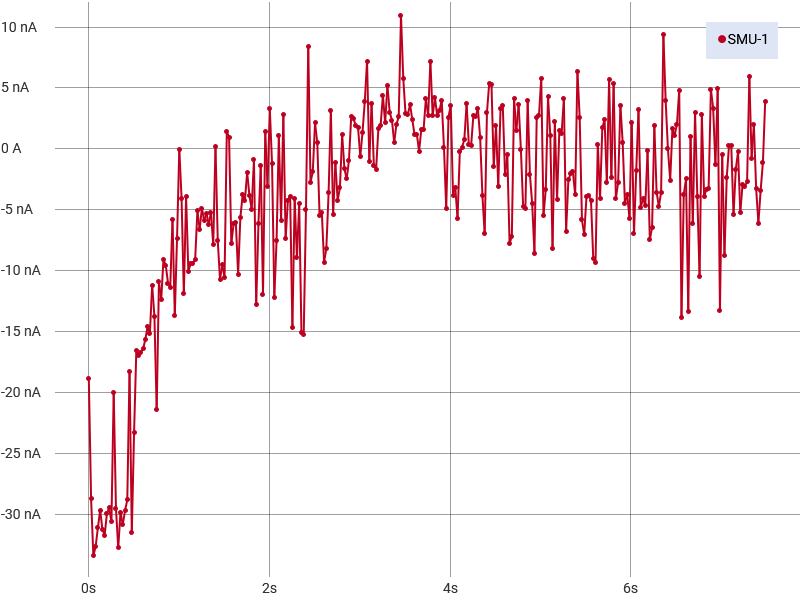

The data file committed next to this chart (first rows):
Run History Comment: 70 degree
Index, SMU-1 Time (s), SMU-1 Voltage (V), SMU-1 Current (A), SMU-1 Resistance (Ω)
1, 0, 6.36339173070155E-05, -1.88499207354198E-08, -3376
2, 0.02504, 2.40325935010333E-05, -2.86862142928612E-08, -837.8
3, 0.05008, 1.84535983862588E-05, -3.3329428106299E-08, -553.7
4, 0.07512, 5.03540031786542E-05, -3.26238414061208E-08, -1543
5, 0.1002, 4.84943411720451E-05, -3.10735330799616E-08, -1561
6, 0.1252, -1.95026404981036E-05, -2.96111117847886E-08, 658.6
7, 0.1502, -4.52995300292969E-06, -3.11862251578532E-08, 145.3
8, 0.1753, 6.04391098022461E-05, -3.16731458838149E-08, -1908
9, 0.2003, 5.90085983276367E-05, -2.98848874535906E-08, -1975
10, 0.2254, 3.1781197321834E-05, -2.94168120973382E-08, -1080
11, 0.2504, 4.17232513427734E-05, -3.05719751736433E-08, -1365
12, 0.2754, -6.43730174942903E-07, -1.9970750386733E-08, 32.23
13, 0.3005, -1.09910970422789E-05, -2.9471719287244E-08, 372.9
14, 0.3255, 4.76837165308552E-08, -3.26971765218786E-08, -1.458
15, 0.3505, -1.03950505945249E-05, -2.97883637756513E-08, 349
16, 0.3756, 5.25712966918945E-05, -3.07726750747861E-08, -1708
17, 0.4006, 0.0001053, -2.9678821178436E-08, -3549
18, 0.4257, -2.5963783627958E-05, -2.87700530066104E-08, 902.5
19, 0.4507, 4.11272048950195E-05, -1.82662365233455E-08, -2252
20, 0.4757, 2.25543972192099E-05, -3.14160573111621E-08, -717.9
21, 0.5008, 1.001, -2.32743744277286E-08, -43005086
22, 0.5258, 2.002, -1.65325158008045E-08, -121105130
23, 0.5509, 2.103, -1.69118159476511E-08, -124344847
24, 0.5759, 2.203, -1.66800617762419E-08, -132053816
25, 0.6009, 2.303, -1.63982623035963E-08, -140458690
26, 0.626, 2.403, -1.55894284148417E-08, -154130340
27, 0.651, 2.503, -1.45657539363242E-08, -171841547
28, 0.6761, 2.603, -1.51118282332163E-08, -172239502
29, 0.7011, 2.703, -1.1153221457505E-08, -242353563
30, 0.7261, 2.803, -1.37297755387067E-08, -204175597
31, 0.7512, 2.903, -2.13651532021686E-08, -135898843
32, 0.7762, 3.003, -1.08581899027627E-08, -276602214
33, 0.8012, 3.104, -1.23617169833778E-08, -251060589
34, 0.8263, 3.203, -9.05388564120813E-09, -353821432
35, 0.8513, 3.304, -9.52199741277582E-09, -346948453
36, 0.8764, 3.404, -1.09923723456973E-08, -309627399
37, 0.9014, 3.504, -1.13175158134027E-08, -309585803
38, 0.9264, 3.604, -5.75186032136799E-09, -626578164
39, 0.9515, 3.704, -1.3662755371513E-08, -271116950
40, 0.9765, 3.804, -7.30614679866903E-09, -520672088
41, 1.002, 3.904, -2.46167183859392E-11, -158597093827
42, 1.027, 4.004, -4.04474720383519E-09, -989955769
43, 1.052, 4.105, -1.18860485898153E-08, -345339255
44, 1.077, 4.205, -3.92271282123602E-09, -1071853542
45, 1.102, 4.305, -1.00077626186135E-08, -430139189
46, 1.127, 4.405, -9.42995548314229E-09, -467096817
47, 1.152, 4.505, -9.35341137875412E-09, -481630485
48, 1.177, 4.605, -9.09439368257381E-09, -506328387
49, 1.202, 4.705, -5.08229724971443E-09, -925746494
50, 1.227, 4.805, -6.5644623070682E-09, -731997364
51, 1.252, 4.905, -4.85632423163906E-09, -1010101667
52, 1.277, 5.005, -5.8986664441818E-09, -848547734
53, 1.302, 4.905, -5.25119325800461E-09, -934165982
54, 1.327, 4.805, -6.1713221199966E-09, -778631886
55, 1.352, 4.705, -5.20639442669335E-09, -903688162
56, 1.377, 4.605, -7.83240761137449E-09, -587906514
57, 1.402, 4.506, 1.96015842446329E-10, 22985853267
58, 1.427, 4.405, -7.54040474504336E-09, -584145703
59, 1.452, 4.305, -1.068990229669E-08, -402697567
... 241 more rows
